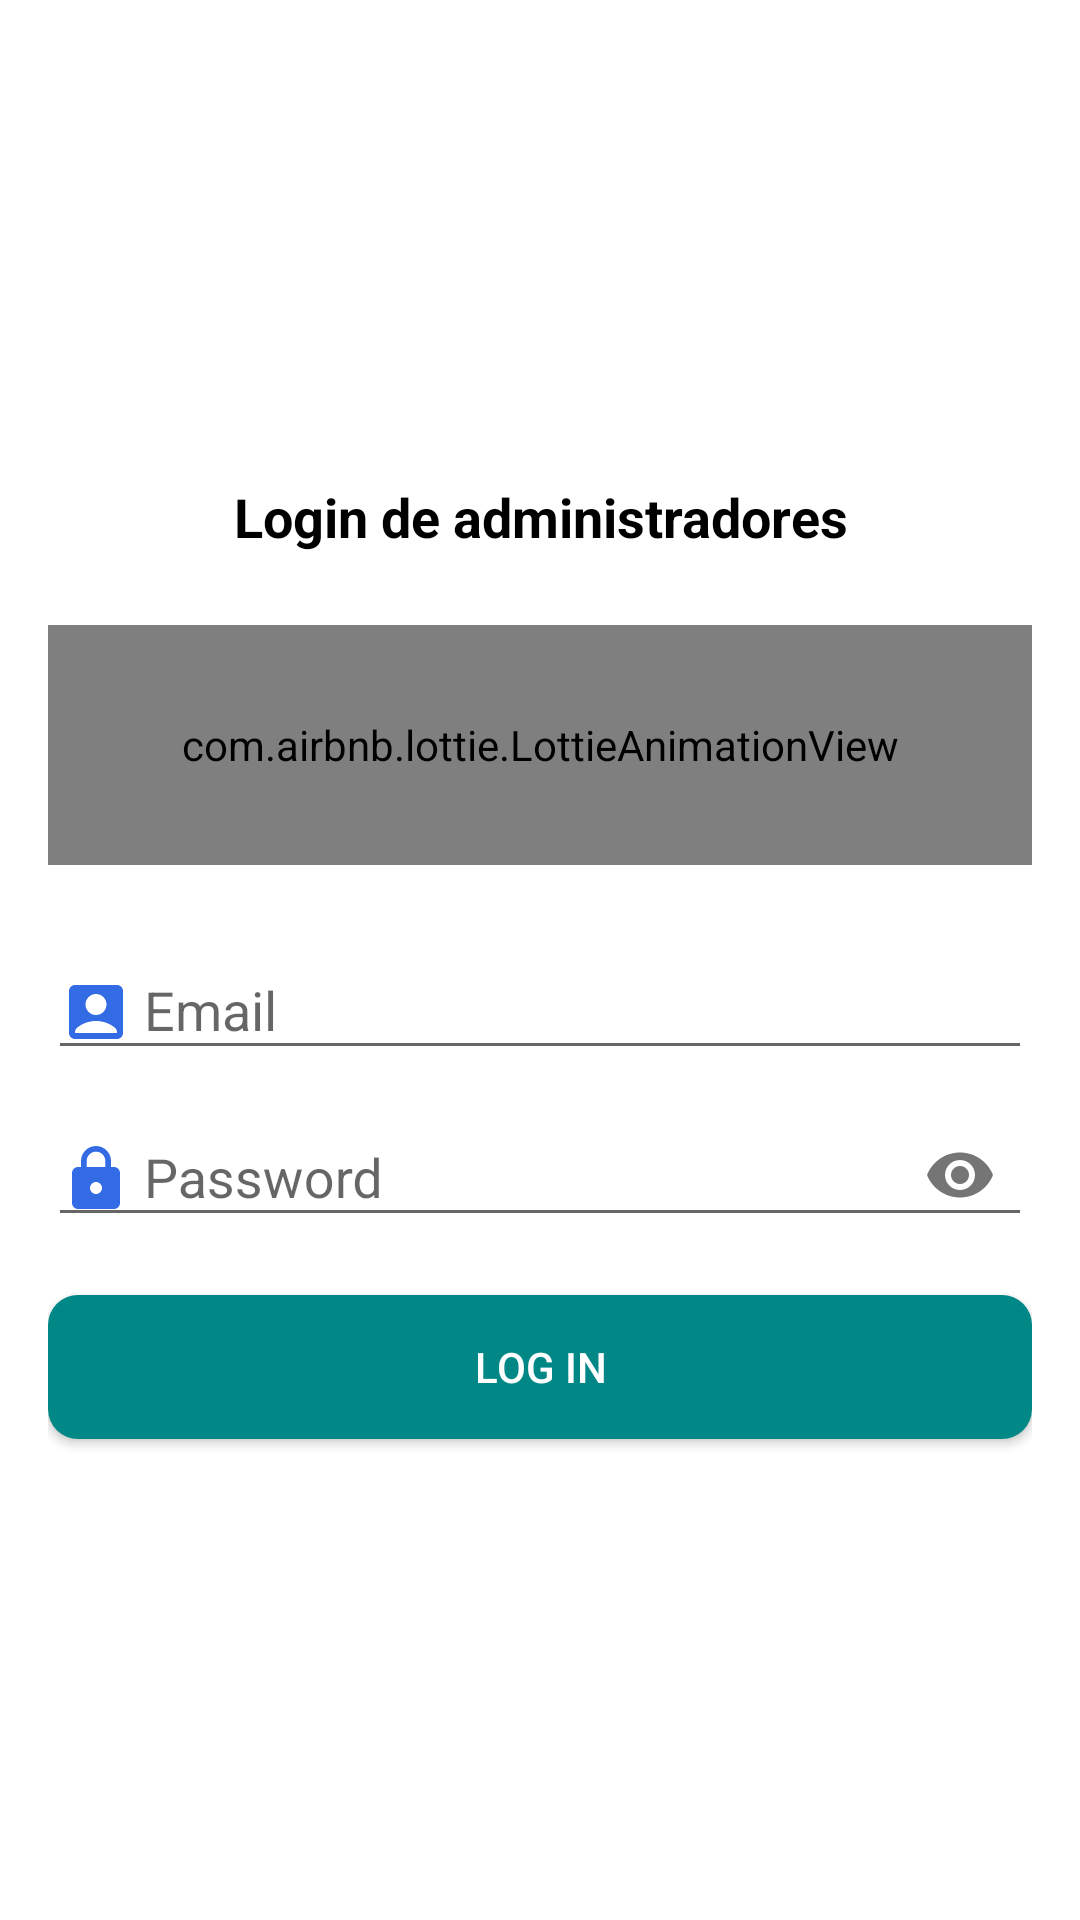

The Android layout XML behind this screen, and the referenced resources:
<!-- AndroidManifest.xml: application theme AppTheme -->
<!-- res/layout/activity_main_inicio_sesion.xml -->
<?xml version="1.0" encoding="utf-8"?>
<RelativeLayout xmlns:android="http://schemas.android.com/apk/res/android"
    xmlns:app="http://schemas.android.com/apk/res-auto"
    xmlns:tools="http://schemas.android.com/tools"
    android:layout_width="match_parent"
    android:layout_height="match_parent"
    android:background="@color/white"
    tools:context=".MainActivityInicioSesion">


    <androidx.appcompat.widget.LinearLayoutCompat
        android:layout_width="match_parent"
        android:layout_height="match_parent"
        android:gravity="center"
        android:orientation="vertical"
        android:padding="16dp">

        <TextView
            android:layout_width="match_parent"
            android:layout_height="wrap_content"
            android:gravity="center"
            android:text="@string/acceder"
            android:textColor="@color/black"
            android:textSize="18sp"
            android:textStyle="bold" />

        <com.airbnb.lottie.LottieAnimationView
            android:layout_width="match_parent"
            android:layout_height="80dp"
            android:layout_gravity="center"
            android:layout_marginTop="24dp"
            app:lottie_autoPlay="true"
            app:lottie_fileName="login_anim.json"
            app:lottie_imageAssetsFolder="assets"
            app:lottie_loop="true" />

        <com.google.android.material.textfield.TextInputLayout
            android:layout_width="match_parent"
            android:layout_height="wrap_content"
            android:layout_marginTop="16dp">

            <EditText
                android:id="@+id/eT_mail_login"
                android:layout_width="match_parent"
                android:layout_height="wrap_content"
                android:drawableStart="@drawable/ic_mail_etf"
                android:drawablePadding="4dp"
                android:hint="@string/correo_electronico"
                android:inputType="textEmailAddress" />

        </com.google.android.material.textfield.TextInputLayout>


        <com.google.android.material.textfield.TextInputLayout
            android:layout_width="match_parent"
            android:layout_height="wrap_content"
            app:passwordToggleEnabled="true">

            <EditText
                android:id="@+id/eT_pass_login"
                android:layout_width="match_parent"
                android:layout_height="wrap_content"
                android:drawableStart="@drawable/ic_pass_et"
                android:drawablePadding="4dp"
                android:hint="@string/contraseña"
                android:inputType="textPassword"

                />


        </com.google.android.material.textfield.TextInputLayout>

        <Button
            android:id="@+id/btn_login"
            android:layout_width="match_parent"
            android:layout_height="wrap_content"
            android:layout_marginTop="16dp"
            android:background="@drawable/btn_personalizado_2"
            android:text="@string/login"
            android:textColor="@color/white" />


    </androidx.appcompat.widget.LinearLayoutCompat>

</RelativeLayout>
<!-- resources referenced by this layout -->
<resources>
  <color name="black">#FF000000</color>
  <color name="white">#FFFFFFFF</color>
  <!-- drawable btn_personalizado_2 (drawable) -->
  <?xml version="1.0" encoding="utf-8"?>
  <ripple xmlns:android="http://schemas.android.com/apk/res/android"
      android:color="#000000">
  
      <item>
  
          <shape
  
              android:shape="rectangle">
              <solid android:color="@color/teal_700" />
              <corners android:radius="10dp" />
  
  
          </shape>
  
  
      </item>
  
  </ripple>
  <!-- drawable ic_mail_etf (drawable) -->
  <vector xmlns:android="http://schemas.android.com/apk/res/android"
      android:width="24dp"
      android:height="24dp"
      android:tint="#336BE5"
      android:viewportWidth="24"
      android:viewportHeight="24">
      <path
          android:fillColor="@android:color/white"
          android:pathData="M19,3H5C3.9,3 3,3.9 3,5v14c0,1.1 0.9,2 2,2h14c1.1,0 2,-0.9 2,-2V5C21,3.9 20.1,3 19,3zM12,6c1.93,0 3.5,1.57 3.5,3.5c0,1.93 -1.57,3.5 -3.5,3.5s-3.5,-1.57 -3.5,-3.5C8.5,7.57 10.07,6 12,6zM19,19H5v-0.23c0,-0.62 0.28,-1.2 0.76,-1.58C7.47,15.82 9.64,15 12,15s4.53,0.82 6.24,2.19c0.48,0.38 0.76,0.97 0.76,1.58V19z" />
  </vector>
  <!-- drawable ic_pass_et (drawable) -->
  <vector xmlns:android="http://schemas.android.com/apk/res/android"
      android:width="24dp"
      android:height="24dp"
      android:tint="#336BE5"
      android:viewportWidth="24"
      android:viewportHeight="24">
      <path
          android:fillColor="@android:color/white"
          android:pathData="M18,8h-1L17,6c0,-2.76 -2.24,-5 -5,-5S7,3.24 7,6v2L6,8c-1.1,0 -2,0.9 -2,2v10c0,1.1 0.9,2 2,2h12c1.1,0 2,-0.9 2,-2L20,10c0,-1.1 -0.9,-2 -2,-2zM12,17c-1.1,0 -2,-0.9 -2,-2s0.9,-2 2,-2 2,0.9 2,2 -0.9,2 -2,2zM15.1,8L8.9,8L8.9,6c0,-1.71 1.39,-3.1 3.1,-3.1 1.71,0 3.1,1.39 3.1,3.1v2z" />
  </vector>
  <string name="acceder">Login de administradores</string>
  <string name="correo_electronico">Email</string>
  <string name="login">Log in</string>
  <style name="AppTheme" parent="Theme.AppCompat.Light.DarkActionBar">
          
          <item name="colorPrimary">@color/teal_200</item>
          <item name="colorPrimaryDark">@color/colorPrimaryDark</item>
          <item name="colorAccent">@color/teal_200</item>
      </style>
  <color name="teal_700">#FF018786</color>
  <color name="teal_200">#121212</color>
  <color name="colorPrimaryDark">#FF000000</color>
</resources>
